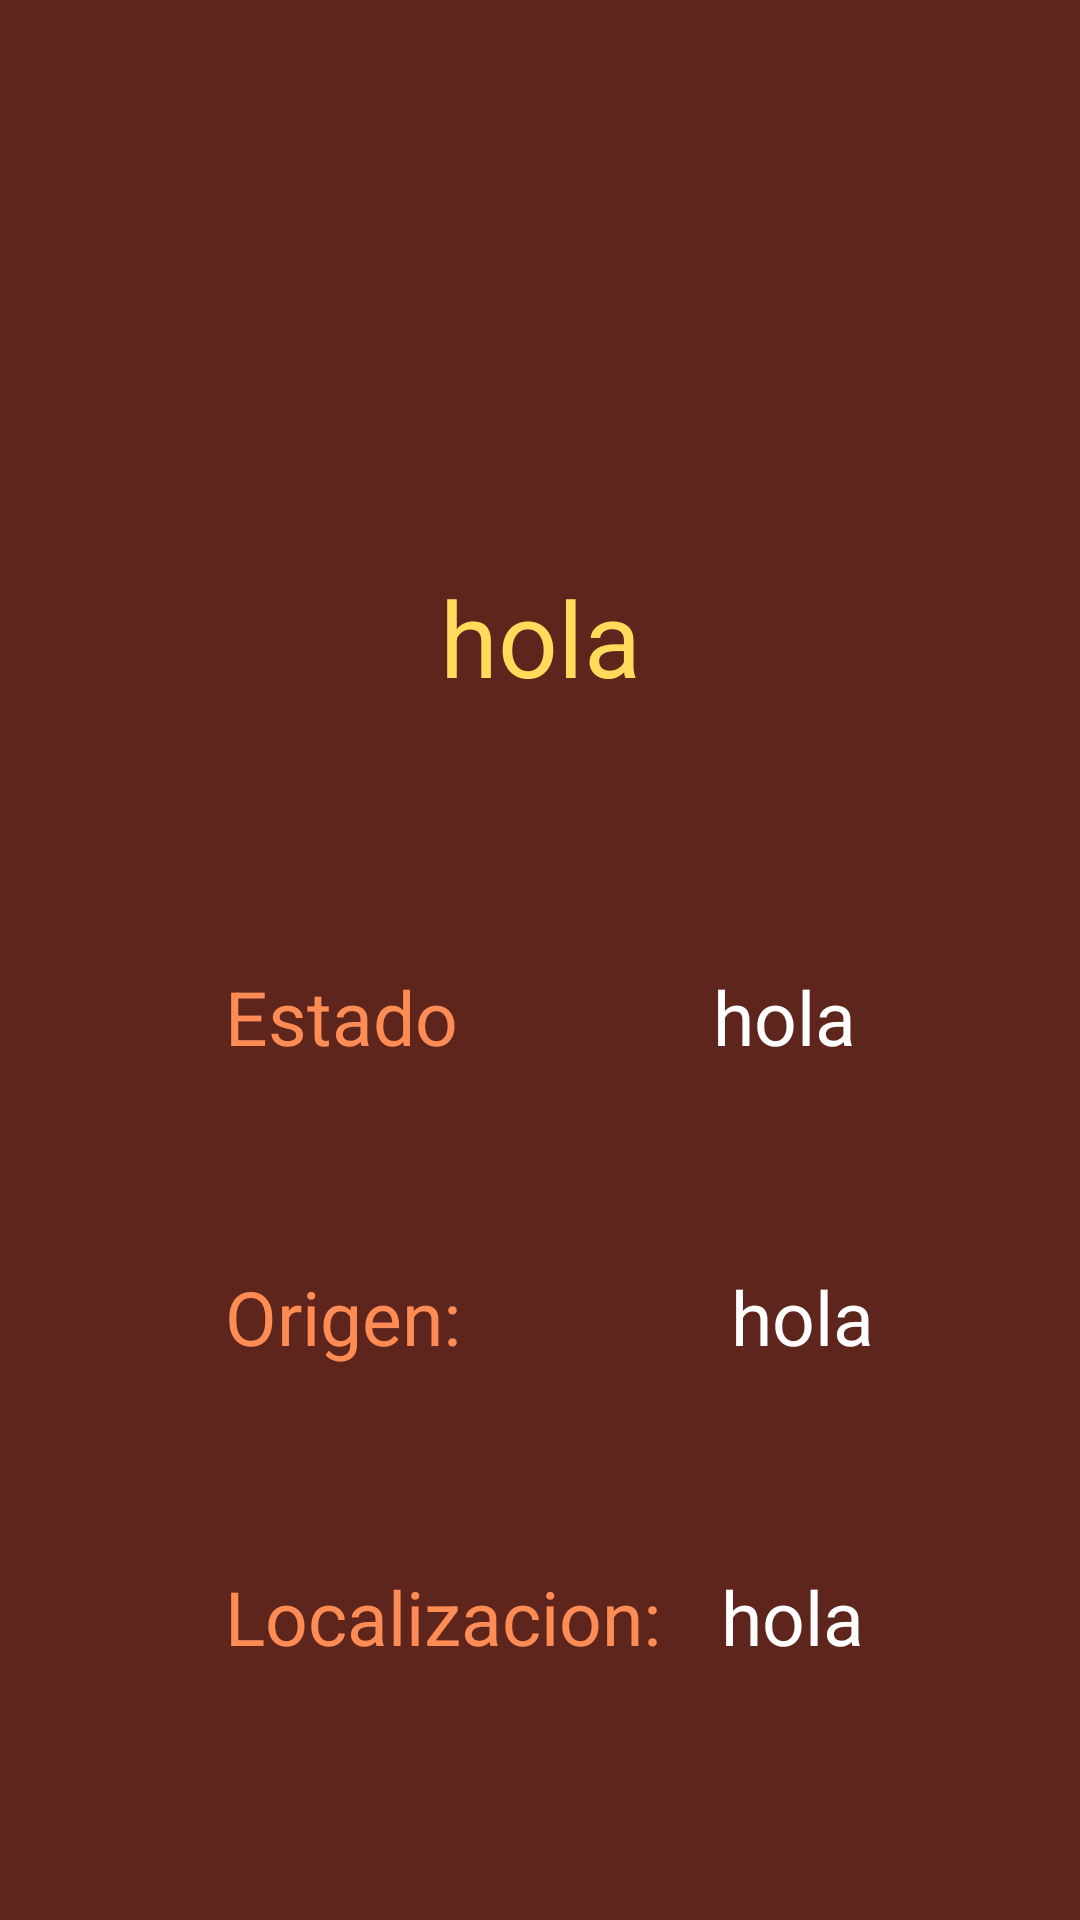

Here is an Android app screen rendered from its layout file. Give the layout XML and the strings, colors and styles it references.
<!-- AndroidManifest.xml: application theme Theme.AppRickAndMorty -->
<!-- res/layout/activity_detalle_personaje.xml -->
<?xml version="1.0" encoding="utf-8"?>
<androidx.constraintlayout.widget.ConstraintLayout xmlns:android="http://schemas.android.com/apk/res/android"
    xmlns:app="http://schemas.android.com/apk/res-auto"
    xmlns:tools="http://schemas.android.com/tools"
    android:layout_width="match_parent"
    android:layout_height="match_parent"
    tools:context=".Activities.Detalle_Personaje"
    android:background="#5d251b">

    <ImageView
        android:id="@+id/imageView"
        android:layout_width="213dp"
        android:layout_height="173dp"
        android:layout_marginTop="16dp"
        app:layout_constraintEnd_toEndOf="parent"
        app:layout_constraintStart_toStartOf="parent"
        app:layout_constraintTop_toTopOf="parent"
        tools:srcCompat="@tools:sample/avatars" />

    <LinearLayout
        android:id="@+id/nombre"
        android:layout_width="match_parent"
        android:layout_height="100dp"
        app:layout_constraintEnd_toEndOf="parent"
        app:layout_constraintStart_toStartOf="parent"
        app:layout_constraintTop_toBottomOf="@+id/imageView"
        android:orientation="horizontal">


        <TextView
            android:id="@+id/nombrePersonaje"
            android:layout_width="match_parent"
            android:layout_height="match_parent"
            android:gravity="center_horizontal"
            android:text="hola"
            android:textColor="#ffdb5b"

            android:textSize="35sp" />

    </LinearLayout>

    <LinearLayout
        android:id="@+id/LL_Estado"
        android:layout_width="match_parent"
        android:layout_height="100dp"
        app:layout_constraintEnd_toEndOf="parent"
        app:layout_constraintStart_toStartOf="parent"
        app:layout_constraintTop_toBottomOf="@+id/nombre"
        android:orientation="horizontal">


        <TextView
            android:id="@+id/Estado_Detalle"
            android:layout_width="wrap_content"
            android:layout_height="match_parent"
            android:gravity="center"
            android:text="@string/Tit_Estado"
            android:textSize="25sp"
            android:textColor="#ff8c55"
            android:layout_marginStart="75dp"
            android:layout_marginEnd="85dp"
            />

        <TextView
            android:id="@+id/Info_Estado_Detalle"
            android:layout_width="wrap_content"
            android:layout_height="match_parent"
            android:gravity="center"
            android:text="hola"
            android:textSize="25sp"
            android:textColor="@color/white"
            />
    </LinearLayout>

    <LinearLayout
        android:id="@+id/LL_Origen"
        android:layout_width="match_parent"
        android:layout_height="100dp"
        app:layout_constraintEnd_toEndOf="parent"
        app:layout_constraintStart_toStartOf="parent"
        app:layout_constraintTop_toBottomOf="@+id/LL_Estado"
        android:orientation="horizontal">


        <TextView
            android:layout_width="wrap_content"
            android:layout_height="match_parent"
            android:gravity="center"
            android:text="@string/Tit_Origen"
            android:textSize="25sp"
            android:textColor="#ff8c55"
            android:layout_marginStart="75dp"
            android:layout_marginEnd="90dp"
            />

        <TextView
            android:id="@+id/Info_Origen"
            android:layout_width="wrap_content"
            android:layout_height="match_parent"
            android:gravity="center"
            android:text="hola"
            android:textSize="25sp"
            android:textColor="@color/white"
            />


    </LinearLayout>

    <LinearLayout
        android:id="@+id/LL_Localizacion"
        android:layout_width="match_parent"
        android:layout_height="100dp"
        app:layout_constraintEnd_toEndOf="parent"
        app:layout_constraintStart_toStartOf="parent"
        app:layout_constraintTop_toBottomOf="@+id/LL_Origen"
        android:orientation="horizontal">


        <TextView
            android:layout_width="wrap_content"
            android:layout_height="match_parent"
            android:gravity="center"
            android:text="@string/Tit_Loc"
            android:textSize="25sp"
            android:textColor="#ff8c55"
            android:layout_marginStart="75dp"
            android:layout_marginEnd="20dp"
            />

        <TextView
            android:id="@+id/Info_Localizacion"
            android:layout_width="wrap_content"
            android:layout_height="match_parent"
            android:gravity="center"
            android:text="hola"
            android:textSize="25sp"
            android:textColor="@color/white"/>
    </LinearLayout>
</androidx.constraintlayout.widget.ConstraintLayout>
<!-- resources referenced by this layout -->
<resources>
  <string name="Tit_Estado">Estado</string>
  <string name="Tit_Loc">Localizacion:</string>
  <string name="Tit_Origen">Origen:</string>
  <style name="Theme.AppRickAndMorty" parent="Theme.MaterialComponents.DayNight.DarkActionBar">
          
          <item name="colorPrimary">#5d251b</item>
          <item name="colorPrimaryVariant">@color/purple_700</item>
          <item name="colorOnPrimary">@color/white</item>
          
          <item name="colorSecondary">@color/teal_200</item>
          <item name="colorSecondaryVariant">@color/teal_700</item>
          <item name="colorOnSecondary">@color/black</item>
          
          <item name="android:statusBarColor">?attr/colorPrimaryVariant</item>
          
      </style>
  <!-- not gathered from this repository: default colours our renderer supplied (Android Studio template values) -->
  <color name="purple_700">#FF3700B3</color>
  <color name="teal_200">#FF03DAC5</color>
  <color name="teal_700">#FF018786</color>
  <color name="black">#FF000000</color>
  <color name="white">#FFFFFFFF</color>
</resources>
